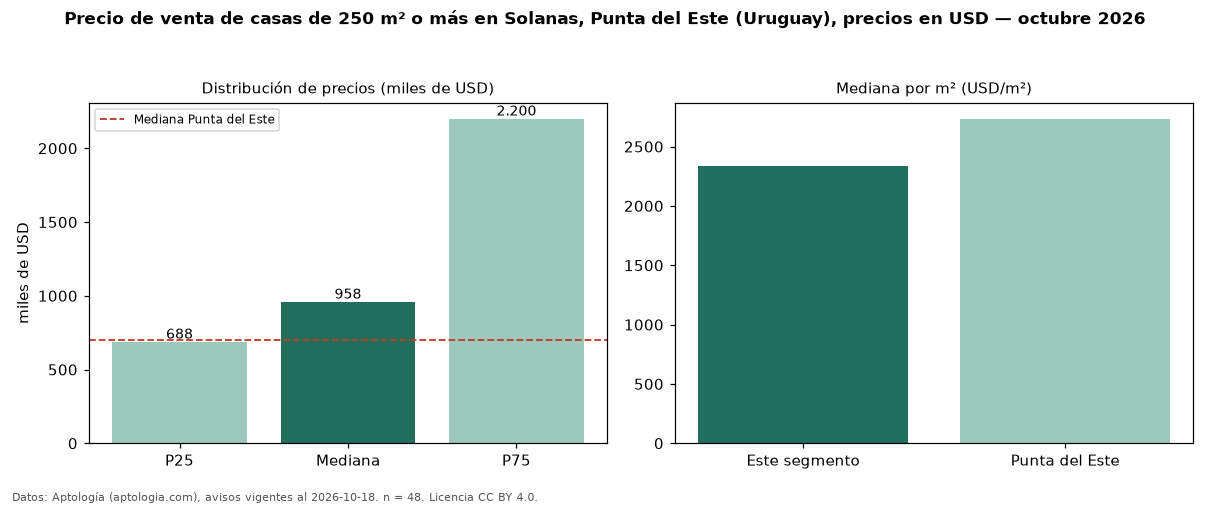

Data behind this chart, as committed beside it:
seccion, metrica, valor, moneda, n
filtro, area6, de 250 m² o más, , 48
precio, p25, 687500, USD, 48
precio, mediana, 958400, USD, 48
precio, p75, 2200000, USD, 48
precio, minimo, 370000, USD, 48
precio, maximo, 5000000, USD, 48
m2, mediana_precio_m2, 2340, USD, 46
m2, area_mediana_m2, 414.0, m2, 46
banos, mediana_banos, 3.0, , 
habitaciones, 3+, 958400, USD, 48
ciudad, mediana_ciudad_referencia, 700000, USD, 
ciudad, mediana_m2_ciudad, 2734, USD, 
fuente, fecha_datos, 2026-10-18, , 
fuente, atribucion, https://www.aptologia.com/uy/venta/punta…, , 
fuente, licencia, CC BY 4.0, , 
